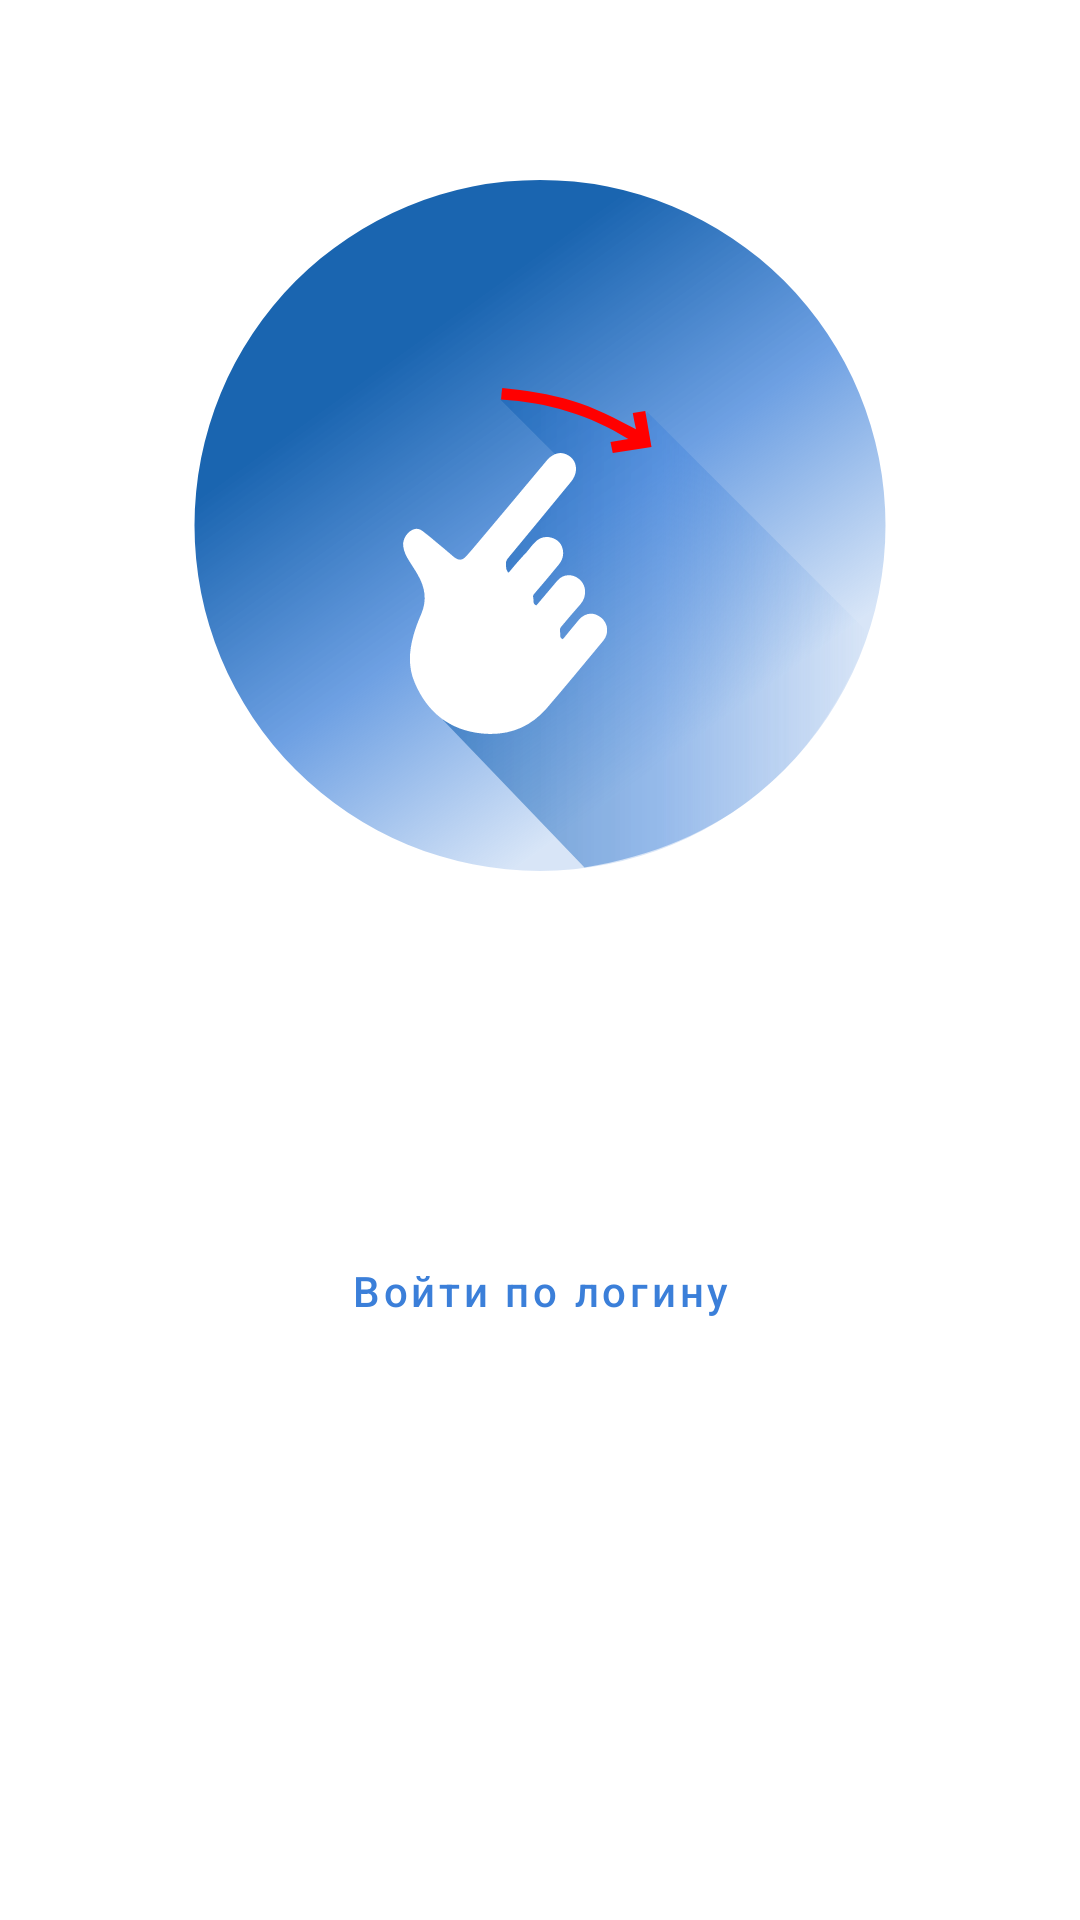

Here is an Android app screen rendered from its layout file. Give the layout XML and the strings, colors and styles it references.
<!-- AndroidManifest.xml: application theme AppTheme -->
<!-- res/layout/fragment_auth.xml -->
<?xml version="1.0" encoding="utf-8"?>
<androidx.constraintlayout.widget.ConstraintLayout
        xmlns:android="http://schemas.android.com/apk/res/android"
        xmlns:app="http://schemas.android.com/apk/res-auto"
        android:layout_width="match_parent"
        android:layout_height="match_parent"
>


    <ImageView
            android:layout_width="250dp"
            android:id="@+id/logo"
            android:layout_height="250dp"
            android:src="@drawable/ic_logo"
            android:maxWidth="250dp"
            android:maxHeight="250dp"
            android:layout_marginTop="50dp"
            app:layout_constraintStart_toStartOf="parent" android:layout_marginStart="8dp"
            app:layout_constraintEnd_toEndOf="parent" android:layout_marginEnd="8dp"
            app:layout_constraintTop_toTopOf="parent"

    />

    <com.google.android.material.button.MaterialButton
            style="@style/SignInButton"
            android:id="@+id/button_gos"
            android:layout_width="wrap_content"
            android:layout_height="wrap_content"
            android:text="Госуслуги"
            android:textSize="36sp"
            android:textAllCaps="false"
            android:background="@android:color/transparent"
            android:layout_marginTop="30dp"
            app:layout_constraintStart_toStartOf="parent" android:layout_marginStart="8dp"
            app:layout_constraintEnd_toEndOf="parent" android:layout_marginEnd="8dp"
            app:layout_constraintTop_toBottomOf="@+id/logo"/>

    <com.google.android.material.button.MaterialButton
            style="@style/Widget.MaterialComponents.Button.TextButton"
            android:id="@+id/button_signin"
            android:layout_width="wrap_content"
            android:layout_height="wrap_content"
            android:textAllCaps="false"
            android:background="@android:color/transparent"
            android:text="Войти по логину"
            android:layout_marginTop="8dp"
            app:layout_constraintTop_toBottomOf="@+id/button_gos" android:layout_marginStart="8dp"
            app:layout_constraintStart_toStartOf="parent" android:layout_marginEnd="8dp"
            app:layout_constraintEnd_toEndOf="parent"/>
</androidx.constraintlayout.widget.ConstraintLayout>
<!-- resources referenced by this layout -->
<resources>
  <!-- drawable ic_logo: vector/xml drawable (drawable, 3540 chars, omitted) -->
  <style name="SignInButton" parent="Widget.MaterialComponents.Button">
          <item name="backgroundTint">@color/colorAccent</item>
      </style>
  <style name="AppTheme" parent="Theme.MaterialComponents.Light.NoActionBar">
          
          <item name="colorPrimary">@color/colorPrimary</item>
          <item name="colorPrimaryDark">@color/colorPrimaryDark</item>
          <item name="colorAccent">@color/colorAccent</item>
      </style>
  <color name="colorAccent">#af5e56</color>
  <color name="colorPrimary">#3b7fd9</color>
  <color name="colorPrimaryDark">#0053a7</color>
</resources>
